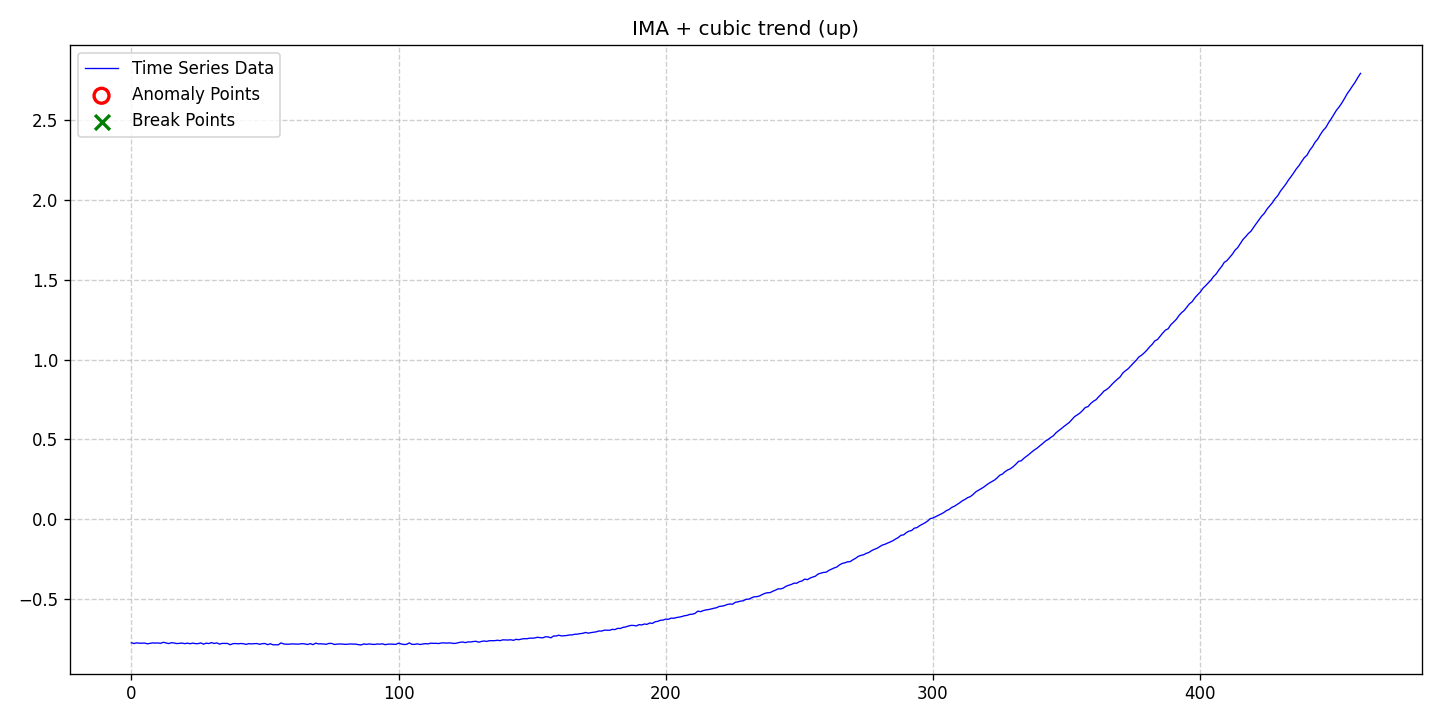

The file beside this chart, header and first rows:
date, data, stationary, det_lin_up, det_lin_down, det_quad, det_cubic, det_exp, det_damped, stoc_trend, volatility, single_seas, multiple_seas, point_anom_single, point_anom_multi, collect_anom, context_anom, mean_shift, var_shift, trend_shift, point_anom_count, point_anom_location, point_anom_point, collect_anom_count
2020-01-01, -0.7772, 0, 0, 0, 0, 1, 0, 0, 1, 0, 0, 0, 0, 0, 0, 0, 0, 0, 0, 0, none, , 0
2020-01-02, -0.782, 0, 0, 0, 0, 1, 0, 0, 1, 0, 0, 0, 0, 0, 0, 0, 0, 0, 0, 0, none, , 0
2020-01-03, -0.7778, 0, 0, 0, 0, 1, 0, 0, 1, 0, 0, 0, 0, 0, 0, 0, 0, 0, 0, 0, none, , 0
2020-01-04, -0.7802, 0, 0, 0, 0, 1, 0, 0, 1, 0, 0, 0, 0, 0, 0, 0, 0, 0, 0, 0, none, , 0
2020-01-05, -0.7794, 0, 0, 0, 0, 1, 0, 0, 1, 0, 0, 0, 0, 0, 0, 0, 0, 0, 0, 0, none, , 0
2020-01-06, -0.7793, 0, 0, 0, 0, 1, 0, 0, 1, 0, 0, 0, 0, 0, 0, 0, 0, 0, 0, 0, none, , 0
2020-01-07, -0.7838, 0, 0, 0, 0, 1, 0, 0, 1, 0, 0, 0, 0, 0, 0, 0, 0, 0, 0, 0, none, , 0
2020-01-08, -0.7811, 0, 0, 0, 0, 1, 0, 0, 1, 0, 0, 0, 0, 0, 0, 0, 0, 0, 0, 0, none, , 0
2020-01-09, -0.7782, 0, 0, 0, 0, 1, 0, 0, 1, 0, 0, 0, 0, 0, 0, 0, 0, 0, 0, 0, none, , 0
2020-01-10, -0.7792, 0, 0, 0, 0, 1, 0, 0, 1, 0, 0, 0, 0, 0, 0, 0, 0, 0, 0, 0, none, , 0
2020-01-11, -0.7785, 0, 0, 0, 0, 1, 0, 0, 1, 0, 0, 0, 0, 0, 0, 0, 0, 0, 0, 0, none, , 0
2020-01-12, -0.7805, 0, 0, 0, 0, 1, 0, 0, 1, 0, 0, 0, 0, 0, 0, 0, 0, 0, 0, 0, none, , 0
2020-01-13, -0.7743, 0, 0, 0, 0, 1, 0, 0, 1, 0, 0, 0, 0, 0, 0, 0, 0, 0, 0, 0, none, , 0
2020-01-14, -0.7786, 0, 0, 0, 0, 1, 0, 0, 1, 0, 0, 0, 0, 0, 0, 0, 0, 0, 0, 0, none, , 0
2020-01-15, -0.7825, 0, 0, 0, 0, 1, 0, 0, 1, 0, 0, 0, 0, 0, 0, 0, 0, 0, 0, 0, none, , 0
2020-01-16, -0.7769, 0, 0, 0, 0, 1, 0, 0, 1, 0, 0, 0, 0, 0, 0, 0, 0, 0, 0, 0, none, , 0
2020-01-17, -0.7788, 0, 0, 0, 0, 1, 0, 0, 1, 0, 0, 0, 0, 0, 0, 0, 0, 0, 0, 0, none, , 0
2020-01-18, -0.7824, 0, 0, 0, 0, 1, 0, 0, 1, 0, 0, 0, 0, 0, 0, 0, 0, 0, 0, 0, none, , 0
2020-01-19, -0.7807, 0, 0, 0, 0, 1, 0, 0, 1, 0, 0, 0, 0, 0, 0, 0, 0, 0, 0, 0, none, , 0
2020-01-20, -0.7794, 0, 0, 0, 0, 1, 0, 0, 1, 0, 0, 0, 0, 0, 0, 0, 0, 0, 0, 0, none, , 0
2020-01-21, -0.7829, 0, 0, 0, 0, 1, 0, 0, 1, 0, 0, 0, 0, 0, 0, 0, 0, 0, 0, 0, none, , 0
2020-01-22, -0.7797, 0, 0, 0, 0, 1, 0, 0, 1, 0, 0, 0, 0, 0, 0, 0, 0, 0, 0, 0, none, , 0
2020-01-23, -0.7835, 0, 0, 0, 0, 1, 0, 0, 1, 0, 0, 0, 0, 0, 0, 0, 0, 0, 0, 0, none, , 0
2020-01-24, -0.7792, 0, 0, 0, 0, 1, 0, 0, 1, 0, 0, 0, 0, 0, 0, 0, 0, 0, 0, 0, none, , 0
2020-01-25, -0.783, 0, 0, 0, 0, 1, 0, 0, 1, 0, 0, 0, 0, 0, 0, 0, 0, 0, 0, 0, none, , 0
2020-01-26, -0.7827, 0, 0, 0, 0, 1, 0, 0, 1, 0, 0, 0, 0, 0, 0, 0, 0, 0, 0, 0, none, , 0
2020-01-27, -0.7781, 0, 0, 0, 0, 1, 0, 0, 1, 0, 0, 0, 0, 0, 0, 0, 0, 0, 0, 0, none, , 0
2020-01-28, -0.7861, 0, 0, 0, 0, 1, 0, 0, 1, 0, 0, 0, 0, 0, 0, 0, 0, 0, 0, 0, none, , 0
2020-01-29, -0.7797, 0, 0, 0, 0, 1, 0, 0, 1, 0, 0, 0, 0, 0, 0, 0, 0, 0, 0, 0, none, , 0
2020-01-30, -0.7823, 0, 0, 0, 0, 1, 0, 0, 1, 0, 0, 0, 0, 0, 0, 0, 0, 0, 0, 0, none, , 0
2020-01-31, -0.7763, 0, 0, 0, 0, 1, 0, 0, 1, 0, 0, 0, 0, 0, 0, 0, 0, 0, 0, 0, none, , 0
2020-02-01, -0.7817, 0, 0, 0, 0, 1, 0, 0, 1, 0, 0, 0, 0, 0, 0, 0, 0, 0, 0, 0, none, , 0
2020-02-02, -0.7781, 0, 0, 0, 0, 1, 0, 0, 1, 0, 0, 0, 0, 0, 0, 0, 0, 0, 0, 0, none, , 0
2020-02-03, -0.7858, 0, 0, 0, 0, 1, 0, 0, 1, 0, 0, 0, 0, 0, 0, 0, 0, 0, 0, 0, none, , 0
2020-02-04, -0.7813, 0, 0, 0, 0, 1, 0, 0, 1, 0, 0, 0, 0, 0, 0, 0, 0, 0, 0, 0, none, , 0
2020-02-05, -0.7815, 0, 0, 0, 0, 1, 0, 0, 1, 0, 0, 0, 0, 0, 0, 0, 0, 0, 0, 0, none, , 0
2020-02-06, -0.7816, 0, 0, 0, 0, 1, 0, 0, 1, 0, 0, 0, 0, 0, 0, 0, 0, 0, 0, 0, none, , 0
2020-02-07, -0.7896, 0, 0, 0, 0, 1, 0, 0, 1, 0, 0, 0, 0, 0, 0, 0, 0, 0, 0, 0, none, , 0
2020-02-08, -0.783, 0, 0, 0, 0, 1, 0, 0, 1, 0, 0, 0, 0, 0, 0, 0, 0, 0, 0, 0, none, , 0
2020-02-09, -0.7821, 0, 0, 0, 0, 1, 0, 0, 1, 0, 0, 0, 0, 0, 0, 0, 0, 0, 0, 0, none, , 0
2020-02-10, -0.7839, 0, 0, 0, 0, 1, 0, 0, 1, 0, 0, 0, 0, 0, 0, 0, 0, 0, 0, 0, none, , 0
2020-02-11, -0.7818, 0, 0, 0, 0, 1, 0, 0, 1, 0, 0, 0, 0, 0, 0, 0, 0, 0, 0, 0, none, , 0
2020-02-12, -0.7838, 0, 0, 0, 0, 1, 0, 0, 1, 0, 0, 0, 0, 0, 0, 0, 0, 0, 0, 0, none, , 0
2020-02-13, -0.7871, 0, 0, 0, 0, 1, 0, 0, 1, 0, 0, 0, 0, 0, 0, 0, 0, 0, 0, 0, none, , 0
2020-02-14, -0.7828, 0, 0, 0, 0, 1, 0, 0, 1, 0, 0, 0, 0, 0, 0, 0, 0, 0, 0, 0, none, , 0
2020-02-15, -0.7844, 0, 0, 0, 0, 1, 0, 0, 1, 0, 0, 0, 0, 0, 0, 0, 0, 0, 0, 0, none, , 0
2020-02-16, -0.7829, 0, 0, 0, 0, 1, 0, 0, 1, 0, 0, 0, 0, 0, 0, 0, 0, 0, 0, 0, none, , 0
2020-02-17, -0.7821, 0, 0, 0, 0, 1, 0, 0, 1, 0, 0, 0, 0, 0, 0, 0, 0, 0, 0, 0, none, , 0
2020-02-18, -0.7868, 0, 0, 0, 0, 1, 0, 0, 1, 0, 0, 0, 0, 0, 0, 0, 0, 0, 0, 0, none, , 0
2020-02-19, -0.7831, 0, 0, 0, 0, 1, 0, 0, 1, 0, 0, 0, 0, 0, 0, 0, 0, 0, 0, 0, none, , 0
2020-02-20, -0.7819, 0, 0, 0, 0, 1, 0, 0, 1, 0, 0, 0, 0, 0, 0, 0, 0, 0, 0, 0, none, , 0
2020-02-21, -0.7893, 0, 0, 0, 0, 1, 0, 0, 1, 0, 0, 0, 0, 0, 0, 0, 0, 0, 0, 0, none, , 0
2020-02-22, -0.7834, 0, 0, 0, 0, 1, 0, 0, 1, 0, 0, 0, 0, 0, 0, 0, 0, 0, 0, 0, none, , 0
2020-02-23, -0.7899, 0, 0, 0, 0, 1, 0, 0, 1, 0, 0, 0, 0, 0, 0, 0, 0, 0, 0, 0, none, , 0
2020-02-24, -0.79, 0, 0, 0, 0, 1, 0, 0, 1, 0, 0, 0, 0, 0, 0, 0, 0, 0, 0, 0, none, , 0
2020-02-25, -0.7901, 0, 0, 0, 0, 1, 0, 0, 1, 0, 0, 0, 0, 0, 0, 0, 0, 0, 0, 0, none, , 0
2020-02-26, -0.7782, 0, 0, 0, 0, 1, 0, 0, 1, 0, 0, 0, 0, 0, 0, 0, 0, 0, 0, 0, none, , 0
2020-02-27, -0.7847, 0, 0, 0, 0, 1, 0, 0, 1, 0, 0, 0, 0, 0, 0, 0, 0, 0, 0, 0, none, , 0
2020-02-28, -0.7864, 0, 0, 0, 0, 1, 0, 0, 1, 0, 0, 0, 0, 0, 0, 0, 0, 0, 0, 0, none, , 0
2020-02-29, -0.7862, 0, 0, 0, 0, 1, 0, 0, 1, 0, 0, 0, 0, 0, 0, 0, 0, 0, 0, 0, none, , 0
... 401 more rows
